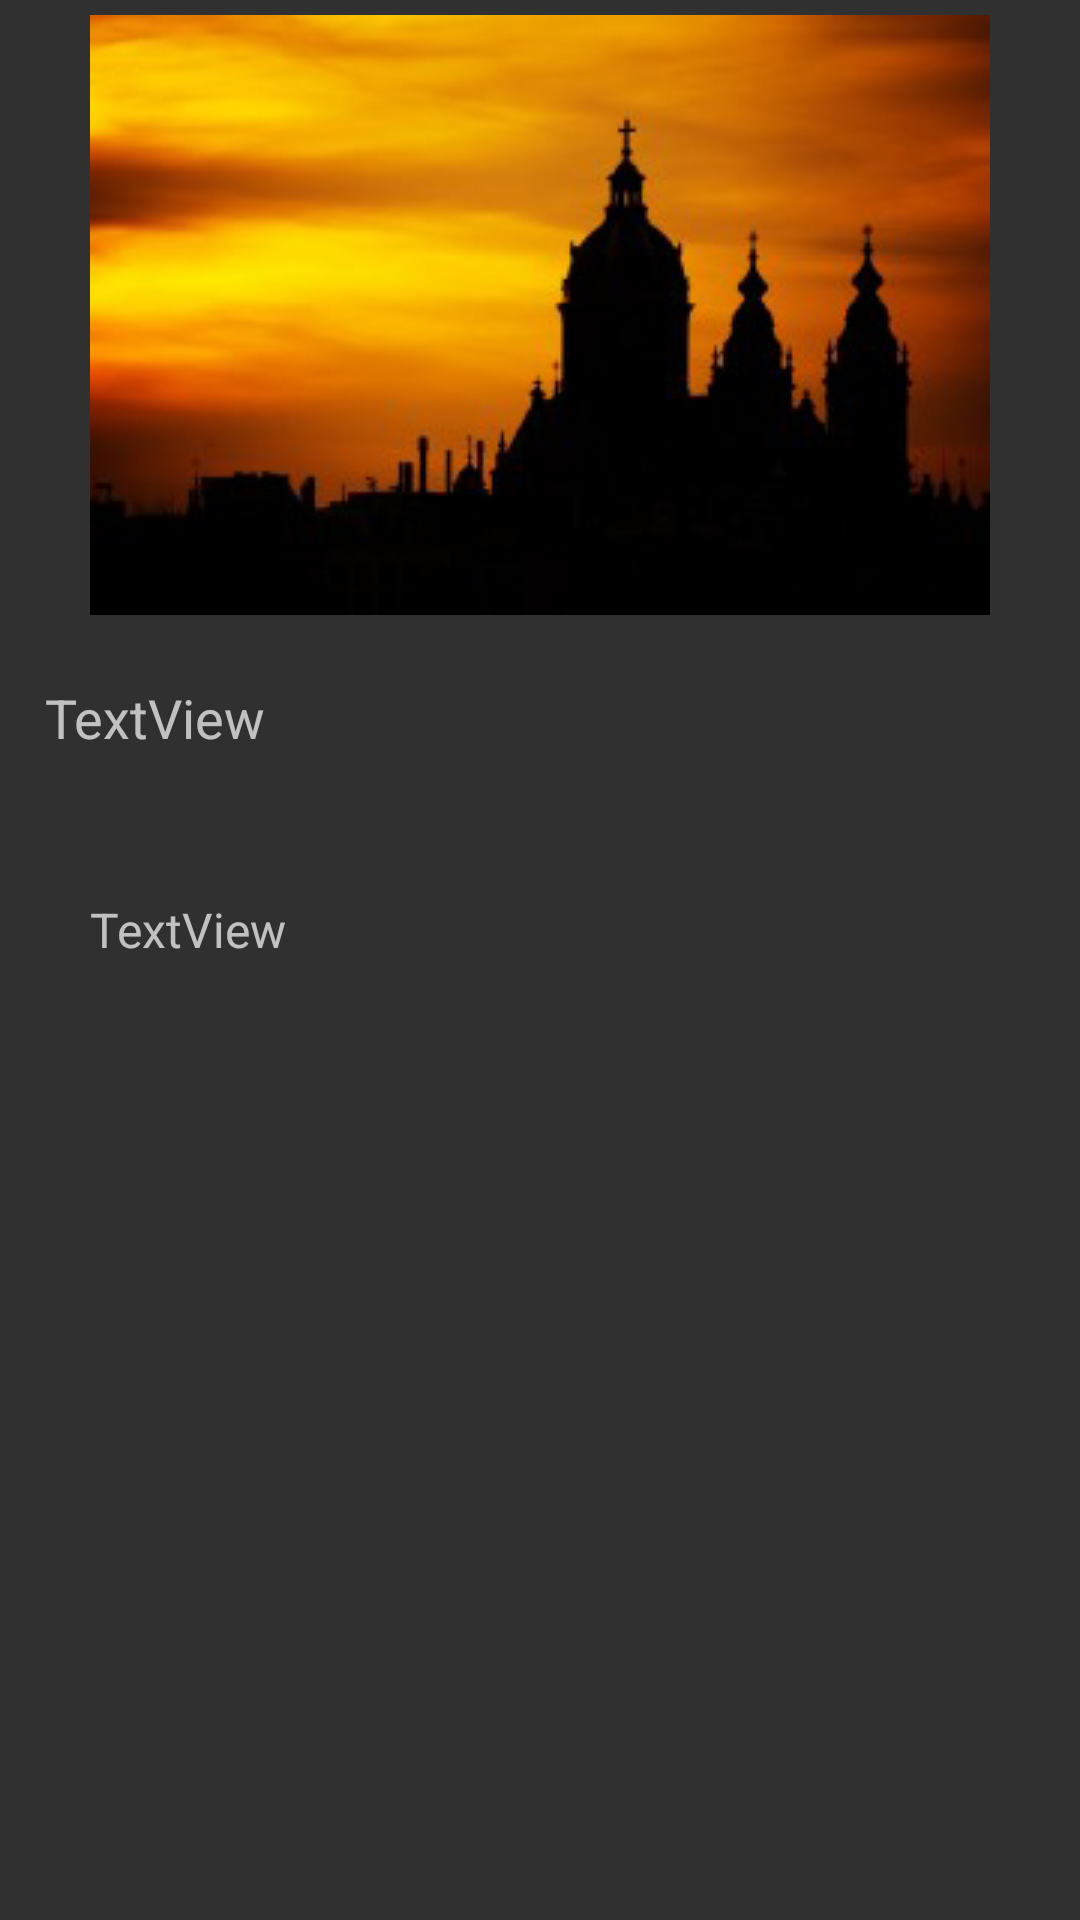

This screen was rendered from an Android layout file. Write that file and the resources it references.
<!-- AndroidManifest.xml: application theme Base.Theme.AppCompat -->
<!-- res/layout/aboutview.xml -->
<?xml version="1.0" encoding="utf-8"?>
<RelativeLayout xmlns:android="http://schemas.android.com/apk/res/android"
    xmlns:app="http://schemas.android.com/apk/res-auto"

    xmlns:tools="http://schemas.android.com/tools"
    android:layout_width="match_parent"
    android:layout_height="match_parent">


    <ImageView
        android:id="@+id/aboutlistimage"
        android:layout_width="wrap_content"
        android:layout_height="wrap_content"
        android:layout_alignParentTop="true"
        android:layout_centerHorizontal="true"
        android:layout_marginTop="5sp"
        android:layout_weight="1"
        app:srcCompat="@drawable/church_silhouette_194202"
        tools:ignore="ContentDescription" />

    <TextView
        android:id="@+id/aboutlisttitle"
        android:layout_width="match_parent"
        android:layout_height="50sp"
        android:layout_below="@+id/aboutlistimage"
        android:layout_marginLeft="15dp"
        android:layout_marginTop="22dp"
        android:text="TextView"
        android:textSize="18sp" />


    <TextView
        android:id="@+id/aboutdescription"
        android:layout_width="match_parent"
        android:layout_height="50sp"
        android:layout_alignStart="@+id/aboutlisttitle"
        android:layout_below="@+id/aboutlisttitle"
        android:layout_marginLeft="15dp"
        android:layout_marginTop="22dp"
        android:text="TextView"
        android:textSize="16sp" />


</RelativeLayout>
<!-- resources referenced by this layout -->
<resources>
  <!-- drawable church_silhouette_194202: png bitmap (drawable, 48351 bytes) -->
</resources>
